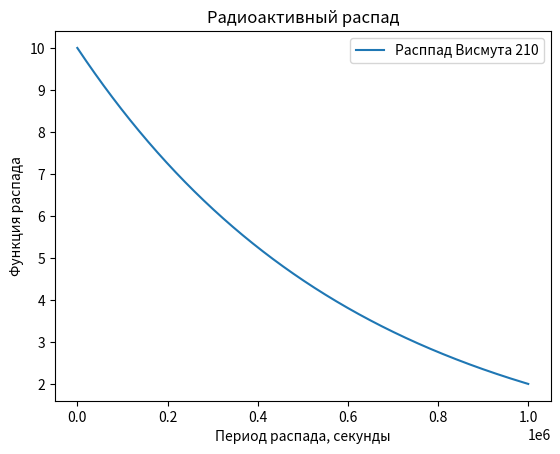

Write Python code to recreate this figure.
import numpy as np
from scipy.integrate import odeint
import matplotlib.pyplot as plt

t = np.arange(0, 10**6, 100)

def radio_function(m, t):
    dmdt = - k * m
    return dmdt

m_0 = 10
k = 1.61 * 10**(-6)

m_t = odeint(radio_function, m_0, t)

plt.plot(t, m_t[:,0], label="Расппад Висмута 210")
plt.xlabel("Период распада, секунды")
plt.ylabel("Функция распада")
plt.title("Радиоактивный распад")
plt.legend()

plt.savefig("fig_1.png")
